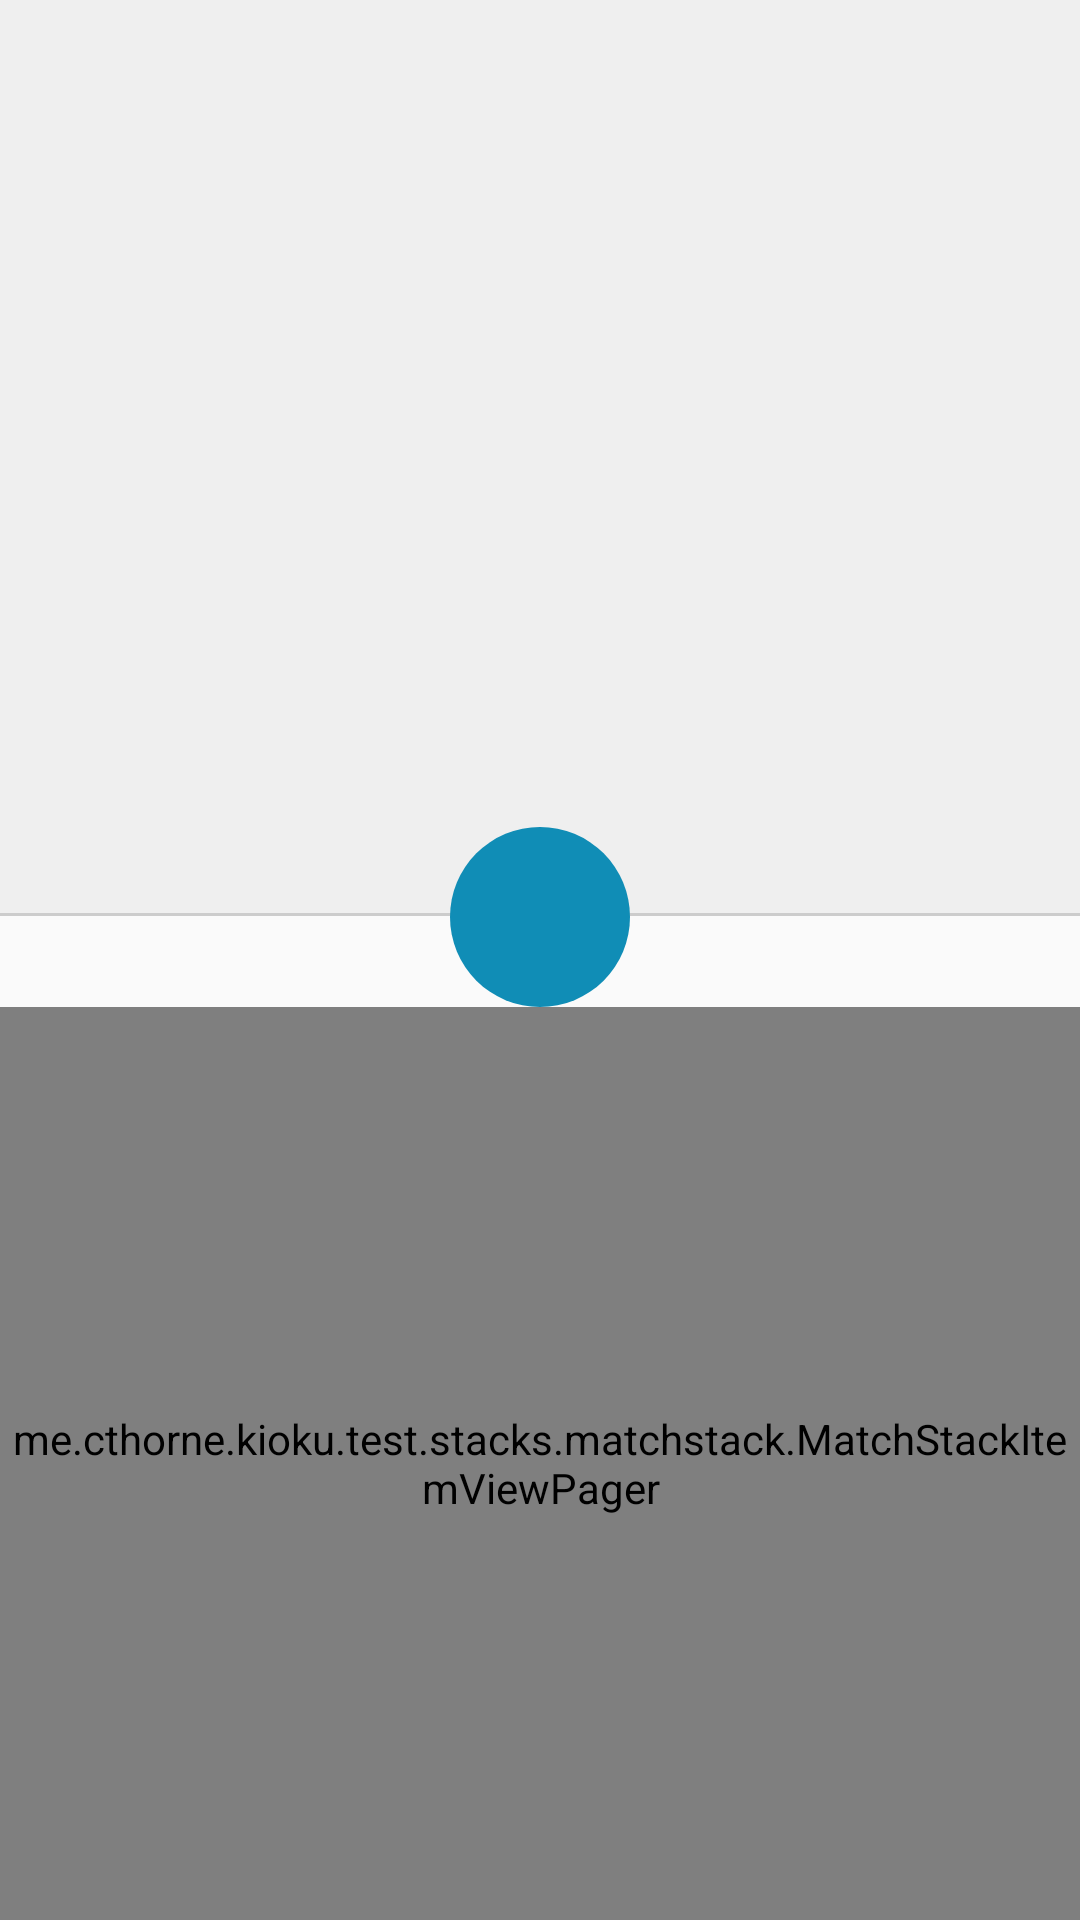

Write the Android layout XML for this screen, with the resource values it uses.
<!-- AndroidManifest.xml: application theme AppTheme -->
<!-- res/layout/test_match_stack_fragment.xml -->
<?xml version="1.0" encoding="utf-8"?>
<LinearLayout xmlns:android="http://schemas.android.com/apk/res/android"
    android:orientation="vertical" android:layout_width="match_parent"
    android:layout_height="match_parent">

    <LinearLayout
        android:id="@+id/test_match_stack_fragment_top"
        android:orientation="horizontal"
        android:layout_width="match_parent"
        android:layout_height="0dp"
        android:layout_weight="1"
        android:padding="40dp"
        android:gravity="center"
        android:background="#efefef" />

    <View
        android:layout_width="match_parent"
        android:layout_height="1dp"
        android:background="#ccc"/>

    <View
        android:id="@+id/test_match_stack_fragment_confirm_button"
        android:layout_width="60dp"
        android:layout_height="60dp"
        android:layout_gravity="center"
        android:layout_marginTop="-30dp"
        android:background="@drawable/roundedbutton"/>

    <RelativeLayout
        android:id="@+id/bottom_container"
        android:layout_width="match_parent"
        android:layout_height="0dp"
        android:layout_weight="1">
        <me.cthorne.kioku.test.stacks.matchstack.MatchStackItemViewPager
            android:id="@+id/test_match_stack_item_pager_bottom"
            android:orientation="horizontal"
            android:layout_width="match_parent"
            android:layout_height="match_parent"/>

        <RelativeLayout
            android:id="@+id/left_button"
            android:gravity="left"
            android:layout_height="match_parent"
            android:layout_width="40dp"
            android:layout_alignParentLeft="true"
            android:layout_alignParentStart="true"
            android:visibility="gone"
            android:alpha="0.3">
            <ImageView
                android:layout_width="wrap_content"
                android:layout_height="wrap_content"
                android:layout_centerVertical="true"
                android:background="@drawable/ic_keyboard_arrow_left_black_24dp" />
        </RelativeLayout>

        <RelativeLayout
            android:id="@+id/right_button"
            android:gravity="right"
            android:layout_height="match_parent"
            android:layout_width="40dp"
            android:layout_alignParentRight="true"
            android:layout_alignParentEnd="true"
            android:visibility="gone"
            android:alpha="0.3">
            <ImageView
                android:layout_width="wrap_content"
                android:layout_height="wrap_content"
                android:layout_centerVertical="true"
                android:background="@drawable/ic_keyboard_arrow_right_black_24dp" />
        </RelativeLayout>

    </RelativeLayout>
</LinearLayout>
<!-- resources referenced by this layout -->
<resources>
  <!-- drawable roundedbutton (drawable) -->
  <?xml version="1.0" encoding="utf-8"?>
  <shape xmlns:android="http://schemas.android.com/apk/res/android"
      android:shape="oval">
  
      
      
      <solid android:color="#108DB6" />
      
  </shape>
  
  
  <style name="AppTheme" parent="Theme.AppCompat.Light.DarkActionBar">
          
      </style>
</resources>
